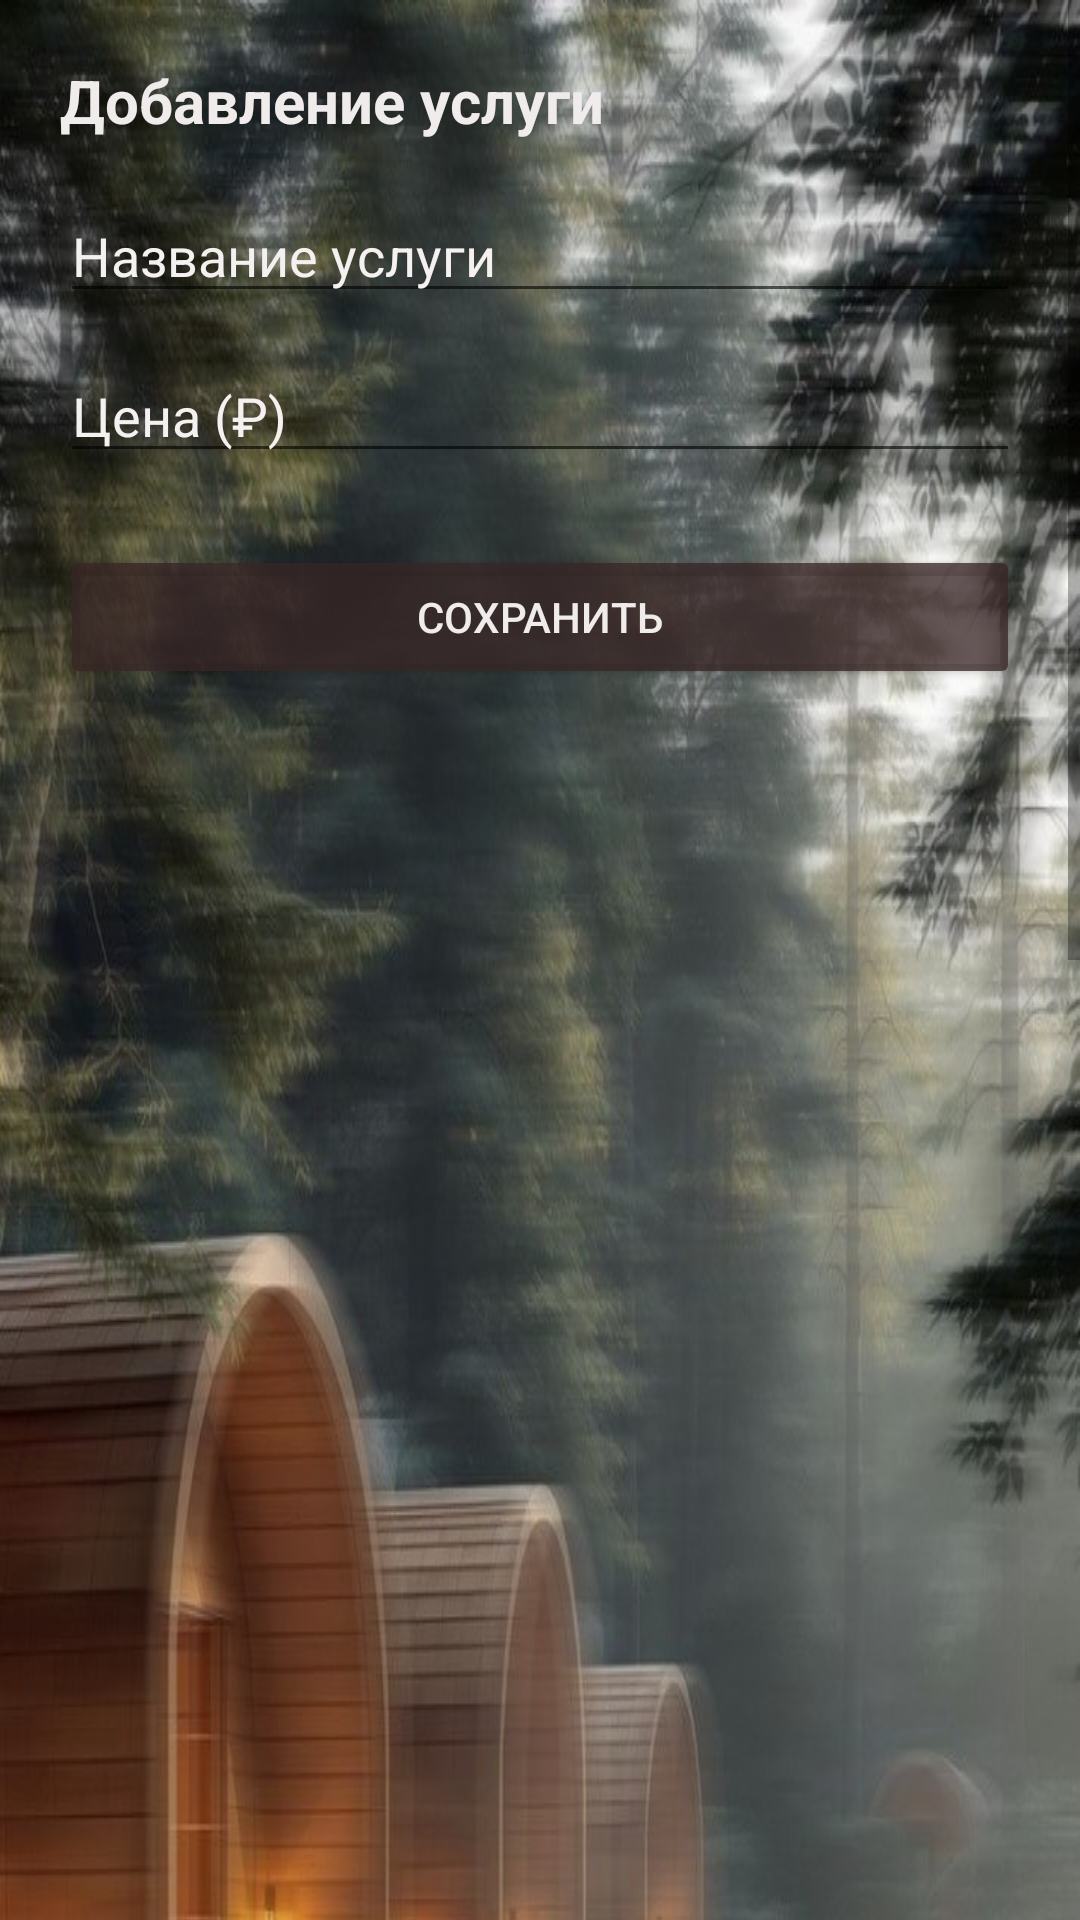

The Android layout XML behind this screen, and the referenced resources:
<!-- AndroidManifest.xml: application theme Theme.AppCompat.Light.NoActionBar -->
<!-- res/layout/activity_service_edit.xml -->
<?xml version="1.0" encoding="utf-8"?>

<ScrollView xmlns:android="http://schemas.android.com/apk/res/android"
    android:layout_width="match_parent"
    android:layout_height="match_parent">

    <LinearLayout
        android:layout_width="match_parent"
        android:layout_height="wrap_content"
        android:background="@drawable/photo_2025_12_19_09_18_39"
        android:orientation="vertical"
        android:padding="20dp">

        <TextView
            android:layout_width="wrap_content"
            android:layout_height="wrap_content"
            android:layout_marginBottom="16dp"
            android:text="Добавление услуги"
            android:textColor="#F0ECEC"
            android:textSize="20sp"
            android:textStyle="bold" />

        <EditText
            android:id="@+id/etServiceName"
            android:layout_width="match_parent"
            android:layout_height="wrap_content"
            android:layout_marginBottom="12dp"
            android:hint="Название услуги"
            android:textColorHint="#F6F1F1" />

        <EditText
            android:id="@+id/etServicePrice"
            android:layout_width="match_parent"
            android:layout_height="wrap_content"
            android:layout_marginBottom="24dp"
            android:hint="Цена (₽)"
            android:inputType="number"
            android:textColorHint="#F6F1F1" />

        <Button
            android:id="@+id/btnSaveService"
            android:layout_width="match_parent"
            android:layout_height="wrap_content"
            android:backgroundTint="#C2382525"
            android:text="Сохранить"
            android:textColor="#F0ECEC" />
    </LinearLayout>
</ScrollView>
<!-- resources referenced by this layout -->
<resources>
  <!-- drawable photo_2025_12_19_09_18_39: jpg bitmap (drawable, 152553 bytes) -->
</resources>
